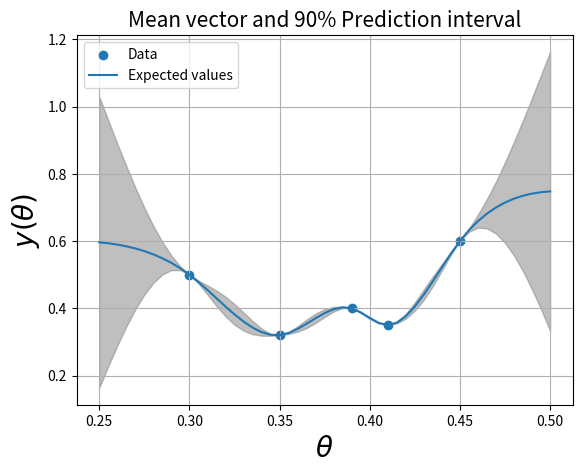
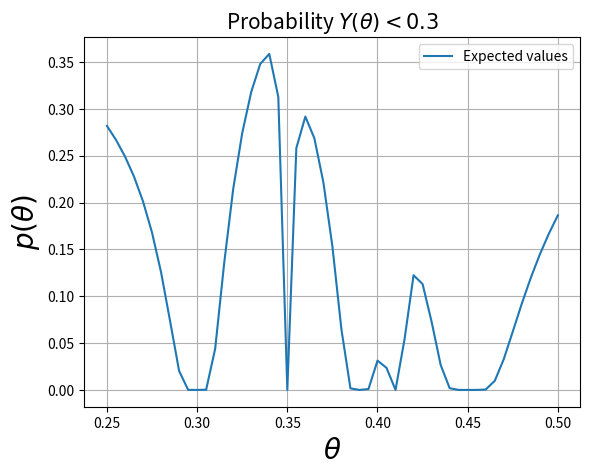

Source code (Python) for these figures, in order:
import numpy as np
import matplotlib.pyplot as plt
from scipy.stats import norm


def gauss_process(t_a, mu_a, mu_b, t_b, x_b, sigma=0.5**2, phi=15):

    # Difference Matrix
    I_a = np.ones(t_a.shape)
    I_b = np.ones(x_b.shape)

    H_a = np.abs(t_a @ I_a.T - I_a @ t_a.T)
    H_b = np.abs(t_b @ I_b.T - I_b @ t_b.T)
    H_ab = np.abs(t_a @ I_b.T - I_a @ t_b.T)

    def corr(d):
        return (1 + phi*d)*np.exp(-phi*d)

    # Build covariance matrix
    Sigma_a = corr(H_a)
    Sigma_b = corr(H_b)
    Sigma_ab = corr(H_ab)

    Sigma_b_inv = np.linalg.inv(Sigma_b)

    E_ab = mu_a + Sigma_ab @ Sigma_b_inv @ (x_b - mu_b)
    var_ab = Sigma_a - Sigma_ab @ Sigma_b_inv @ Sigma_ab.T
    return E_ab, var_ab


# Grid
t_0 = 0.25
t_1 = 0.50
E = 0.5
n = 51
th = np.linspace(t_0, t_1,  n  )
th = th[:, np.newaxis]
E_y = 0.5*np.ones(th.shape)

# Given data
y_b =     np.array([ 0.5, 0.32, 0.40, 0.35, 0.60])
y_b = y_b[:, np.newaxis]

th_b =  np.array([   0.3, 0.35, 0.39, 0.41, 0.45])
th_b = th_b[:, np.newaxis]
E_y_b = E*np.ones(y_b.shape)
E, Var = gauss_process(t_a=th, mu_a=E_y, t_b=th_b, mu_b=E_y_b, x_b=y_b)
E = E[:,0]
th = th[:,0]
Var_diag = np.diagonal(Var)
E_l = E - Var_diag*1.645
E_u = E + Var_diag*1.645
plt.scatter( th_b, y_b, label = "Data")
plt.plot( th, E, label = "Expected values" )
plt.fill_between(th, E_l, E_u, color="gray", alpha  = 0.5)
plt.xlabel(r"$\theta$", size=20)
plt.ylabel(r'$y(\theta)$', size=20)
plt.title("Mean vector and 90% Prediction interval", size=15)
plt.savefig("gp.png")
plt.grid()
plt.legend()
plt.show()

p = norm(loc = E, scale = np.sqrt(Var_diag)).cdf(0.3)

plt.plot( th, p, label = "Expected values" )
plt.xlabel(r"$\theta$", size=20)
plt.ylabel(r'$p(\theta)$', size=20)
plt.title("Probability " + r'$Y(\theta) < 0.3 $', size=15)
plt.savefig("prob_2.png")
plt.grid()
plt.legend()
plt.show()
